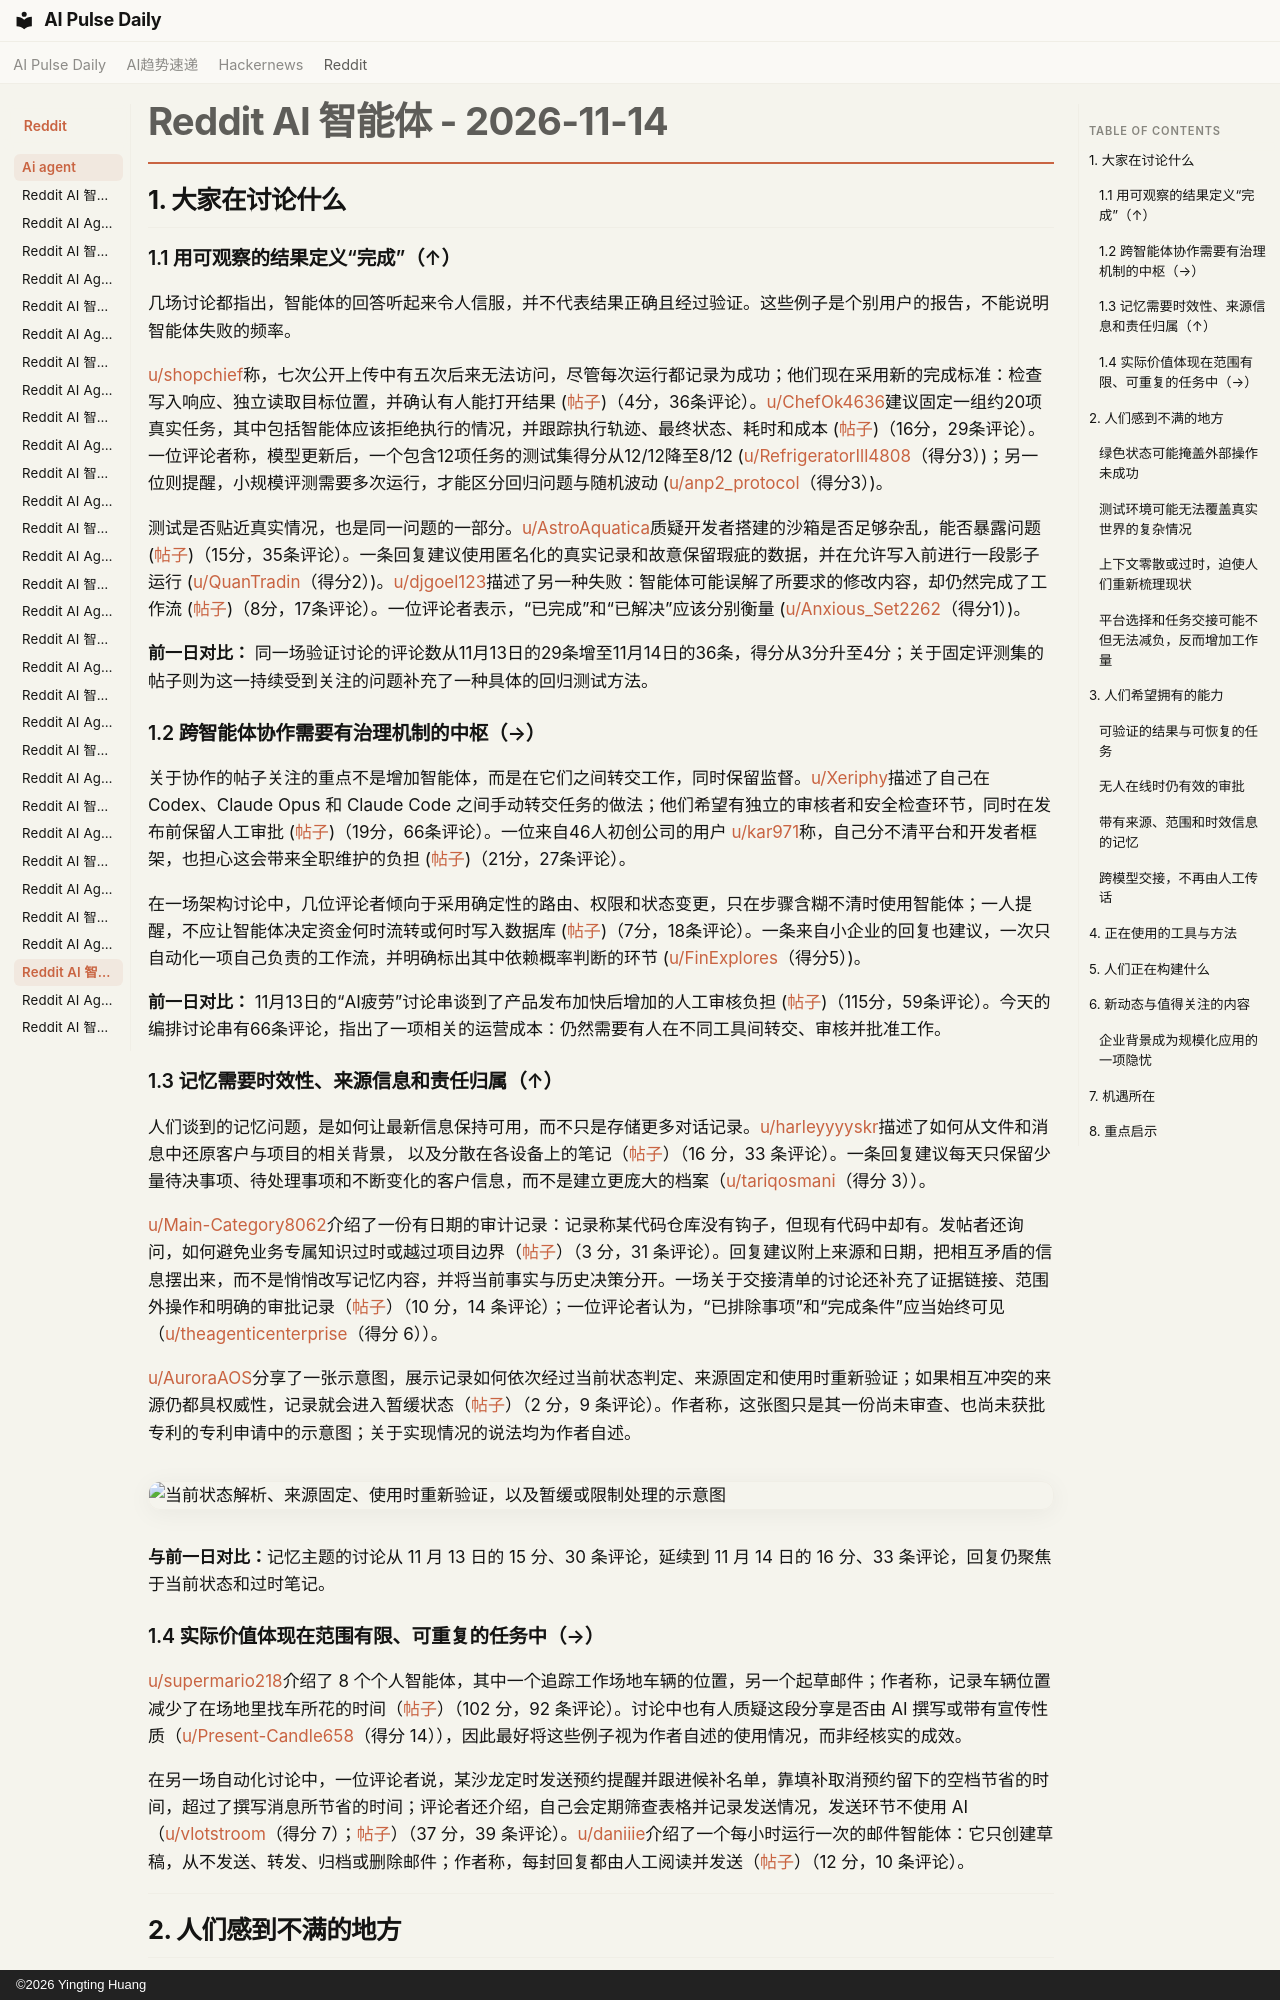

repository: vibewatch/vibewatch.github.io · page: reddit/ai-agent/2026-11-14.zh/index.html · generator: mkdocs · copyright: ©2026 Yingting Huang

# Reddit AI 智能体 - 2026-11-14

## 1. 大家在讨论什么

### 1.1 用可观察的结果定义“完成”（↑）

几场讨论都指出，智能体的回答听起来令人信服，并不代表结果正确且经过验证。这些例子是个别用户的报告，不能说明智能体失败的频率。

[u/shopchief](https://www.reddit.com/user/shopchief)称，七次公开上传中有五次后来无法访问，尽管每次运行都记录为成功；他们现在采用新的完成标准：检查写入响应、独立读取目标位置，并确认有人能打开结果 ([帖子](https://www.reddit.com/r/AI_Agents/comments/1xv1d8k/how_much_verification_do_you_require_before_an/))（4分，36条评论）。[u/ChefOk4636](https://www.reddit.com/user/ChefOk4636)建议固定一组约20项真实任务，其中包括智能体应该拒绝执行的情况，并跟踪执行轨迹、最终状态、耗时和成本 ([帖子](https://www.reddit.com/r/AI_Agents/comments/1xvmb1d/a_small_frozen_eval_set_is_enough_to_tell_if_your/))（16分，29条评论）。一位评论者称，模型更新后，一个包含12项任务的测试集得分从12/12降至8/12 ([u/RefrigeratorIll4808](https://www.reddit.com/user/RefrigeratorIll4808)（得分3）)；另一位则提醒，小规模评测需要多次运行，才能区分回归问题与随机波动 ([u/anp2_protocol](https://www.reddit.com/user/anp2_protocol)（得分3）)。

测试是否贴近真实情况，也是同一问题的一部分。[u/AstroAquatica](https://www.reddit.com/user/AstroAquatica)质疑开发者搭建的沙箱是否足够杂乱，能否暴露问题 ([帖子](https://www.reddit.com/r/AI_Agents/comments/1xvo3ku/if_youre_building_ai_appsagents_for_companies/))（15分，35条评论）。一条回复建议使用匿名化的真实记录和故意保留瑕疵的数据，并在允许写入前进行一段影子运行 ([u/QuanTradin](https://www.reddit.com/user/QuanTradin)（得分2）)。[u/djgoel123](https://www.reddit.com/user/djgoel123)描述了另一种失败：智能体可能误解了所要求的修改内容，却仍然完成了工作流 ([帖子](https://www.reddit.com/r/AI_Agents/comments/1xuy1sr/your_ai_agent_completed_the_task_perfectly/))（8分，17条评论）。一位评论者表示，“已完成”和“已解决”应该分别衡量 ([u/Anxious_Set2262](https://www.reddit.com/user/Anxious_Set2262)（得分1）)。

**前一日对比：** 同一场验证讨论的评论数从11月13日的29条增至11月14日的36条，得分从3分升至4分；关于固定评测集的帖子则为这一持续受到关注的问题补充了一种具体的回归测试方法。

### 1.2 跨智能体协作需要有治理机制的中枢（→）

关于协作的帖子关注的重点不是增加智能体，而是在它们之间转交工作，同时保留监督。[u/Xeriphy](https://www.reddit.com/user/Xeriphy)描述了自己在 Codex、Claude Opus 和 Claude Code 之间手动转交任务的做法；他们希望有独立的审核者和安全检查环节，同时在发布前保留人工审批 ([帖子](https://www.reddit.com/r/AI_Agents/comments/1xw4j71/how_do_you_get_codex_claude_code_and_a_planner/))（19分，66条评论）。一位来自46人初创公司的用户 [u/kar971](https://www.reddit.com/user/kar971)称，自己分不清平台和开发者框架，也担心这会带来全职维护的负担 ([帖子](https://www.reddit.com/r/aiagents/comments/1xv40qa/trying_to_find_a_multi_agent_platform_for/))（21分，27条评论）。

在一场架构讨论中，几位评论者倾向于采用确定性的路由、权限和状态变更，只在步骤含糊不清时使用智能体；一人提醒，不应让智能体决定资金何时流转或何时写入数据库 ([帖子](https://www.reddit.com/r/AI_Agents/comments/1xvli5f/your_opinion_on_best_ai_architecture_softwaresaas/))（7分，18条评论）。一条来自小企业的回复也建议，一次只自动化一项自己负责的工作流，并明确标出其中依赖概率判断的环节 ([u/FinExplores](https://www.reddit.com/user/FinExplores)（得分5）)。

**前一日对比：** 11月13日的“AI疲劳”讨论串谈到了产品发布加快后增加的人工审核负担 ([帖子](https://www.reddit.com/r/AI_Agents/comments/1xubjxp/ai_fatigue/))（115分，59条评论）。今天的编排讨论串有66条评论，指出了一项相关的运营成本：仍然需要有人在不同工具间转交、审核并批准工作。

### 1.3 记忆需要时效性、来源信息和责任归属（↑）

人们谈到的记忆问题，是如何让最新信息保持可用，而不只是存储更多对话记录。[u/harleyyyyskr](https://www.reddit.com/user/harleyyyyskr)描述了如何从文件和消息中还原客户与项目的相关背景， 以及分散在各设备上的笔记（[帖子](https://www.reddit.com/r/AI_Agents/comments/1xv1nuy/why_is_ai_memory_still_so_hard_for_normal_people/)）（16 分，33 条评论）。一条回复建议每天只保留少量待决事项、待处理事项和不断变化的客户信息，而不是建立更庞大的档案（[u/tariqosmani](https://www.reddit.com/user/tariqosmani)（得分 3））。

[u/Main-Category8062](https://www.reddit.com/user/Main-Category8062)介绍了一份有日期的审计记录：记录称某代码仓库没有钩子，但现有代码中却有。发帖者还询问，如何避免业务专属知识过时或越过项目边界（[帖子](https://www.reddit.com/r/AI_Agents/comments/1xvtpp5/how_do_you_stop_agent_memory_becoming_an_outdated/)）（3 分，31 条评论）。回复建议附上来源和日期，把相互矛盾的信息摆出来，而不是悄悄改写记忆内容，并将当前事实与历史决策分开。一场关于交接清单的讨论还补充了证据链接、范围外操作和明确的审批记录（[帖子](https://www.reddit.com/r/AI_Agents/comments/1xv9z0r/ones_published_a_handoff_checklist_for_ai_agents/)）（10 分，14 条评论）；一位评论者认为，“已排除事项”和“完成条件”应当始终可见（[u/theagenticenterprise](https://www.reddit.com/user/theagenticenterprise)（得分 6））。

[u/AuroraAOS](https://www.reddit.com/user/AuroraAOS)分享了一张示意图，展示记录如何依次经过当前状态判定、来源固定和使用时重新验证；如果相互冲突的来源仍都具权威性，记录就会进入暂缓状态（[帖子](https://www.reddit.com/r/aiagents/comments/1xvqwx3/standing_is_resolved_when_you_read_not_when_you/)）（2 分，9 条评论）。作者称，这张图只是其一份尚未审查、也尚未获批专利的专利申请中的示意图；关于实现情况的说法均为作者自述。

![当前状态解析、来源固定、使用时重新验证，以及暂缓或限制处理的示意图](https://preview.redd.it/4flt295doh1i1.png?width=3300&format=png&auto=webp&s=721fa16bf37cbd5c54b9c5bd20dedd5194ea311c)

**与前一日对比：**记忆主题的讨论从 11 月 13 日的 15 分、30 条评论，延续到 11 月 14 日的 16 分、33 条评论，回复仍聚焦于当前状态和过时笔记。

### 1.4 实际价值体现在范围有限、可重复的任务中（→）

[u/supermario218](https://www.reddit.com/user/supermario218)介绍了 8 个个人智能体，其中一个追踪工作场地车辆的位置，另一个起草邮件；作者称，记录车辆位置减少了在场地里找车所花的时间（[帖子](https://www.reddit.com/r/AI_Agents/comments/1xvs8tr/what_im_doing_with_my_ai_agents_as_a_normal_person/)）（102 分，92 条评论）。讨论中也有人质疑这段分享是否由 AI 撰写或带有宣传性质（[u/Present-Candle658](https://www.reddit.com/user/Present-Candle658)（得分 14）），因此最好将这些例子视为作者自述的使用情况，而非经核实的成效。

在另一场自动化讨论中，一位评论者说，某沙龙定时发送预约提醒并跟进候补名单，靠填补取消预约留下的空档节省的时间，超过了撰写消息所节省的时间；评论者还介绍，自己会定期筛查表格并记录发送情况，发送环节不使用 AI（[u/vlotstroom](https://www.reddit.com/user/vlotstroom)（得分 7）；[帖子](https://www.reddit.com/r/automation/comments/1xv0rsy/whats_one_boring_task_you_automated_that_saved/)）（37 分，39 条评论）。[u/daniiie](https://www.reddit.com/user/daniiie)介绍了一个每小时运行一次的邮件智能体：它只创建草稿，从不发送、转发、归档或删除邮件；作者称，每封回复都由人工阅读并发送（[帖子](https://www.reddit.com/r/automation/comments/1xv9k7m/i_stopped_writing_first_replies_every_hour_an/)）（12 分，10 条评论）。





---





## 2. 人们感到不满的地方
